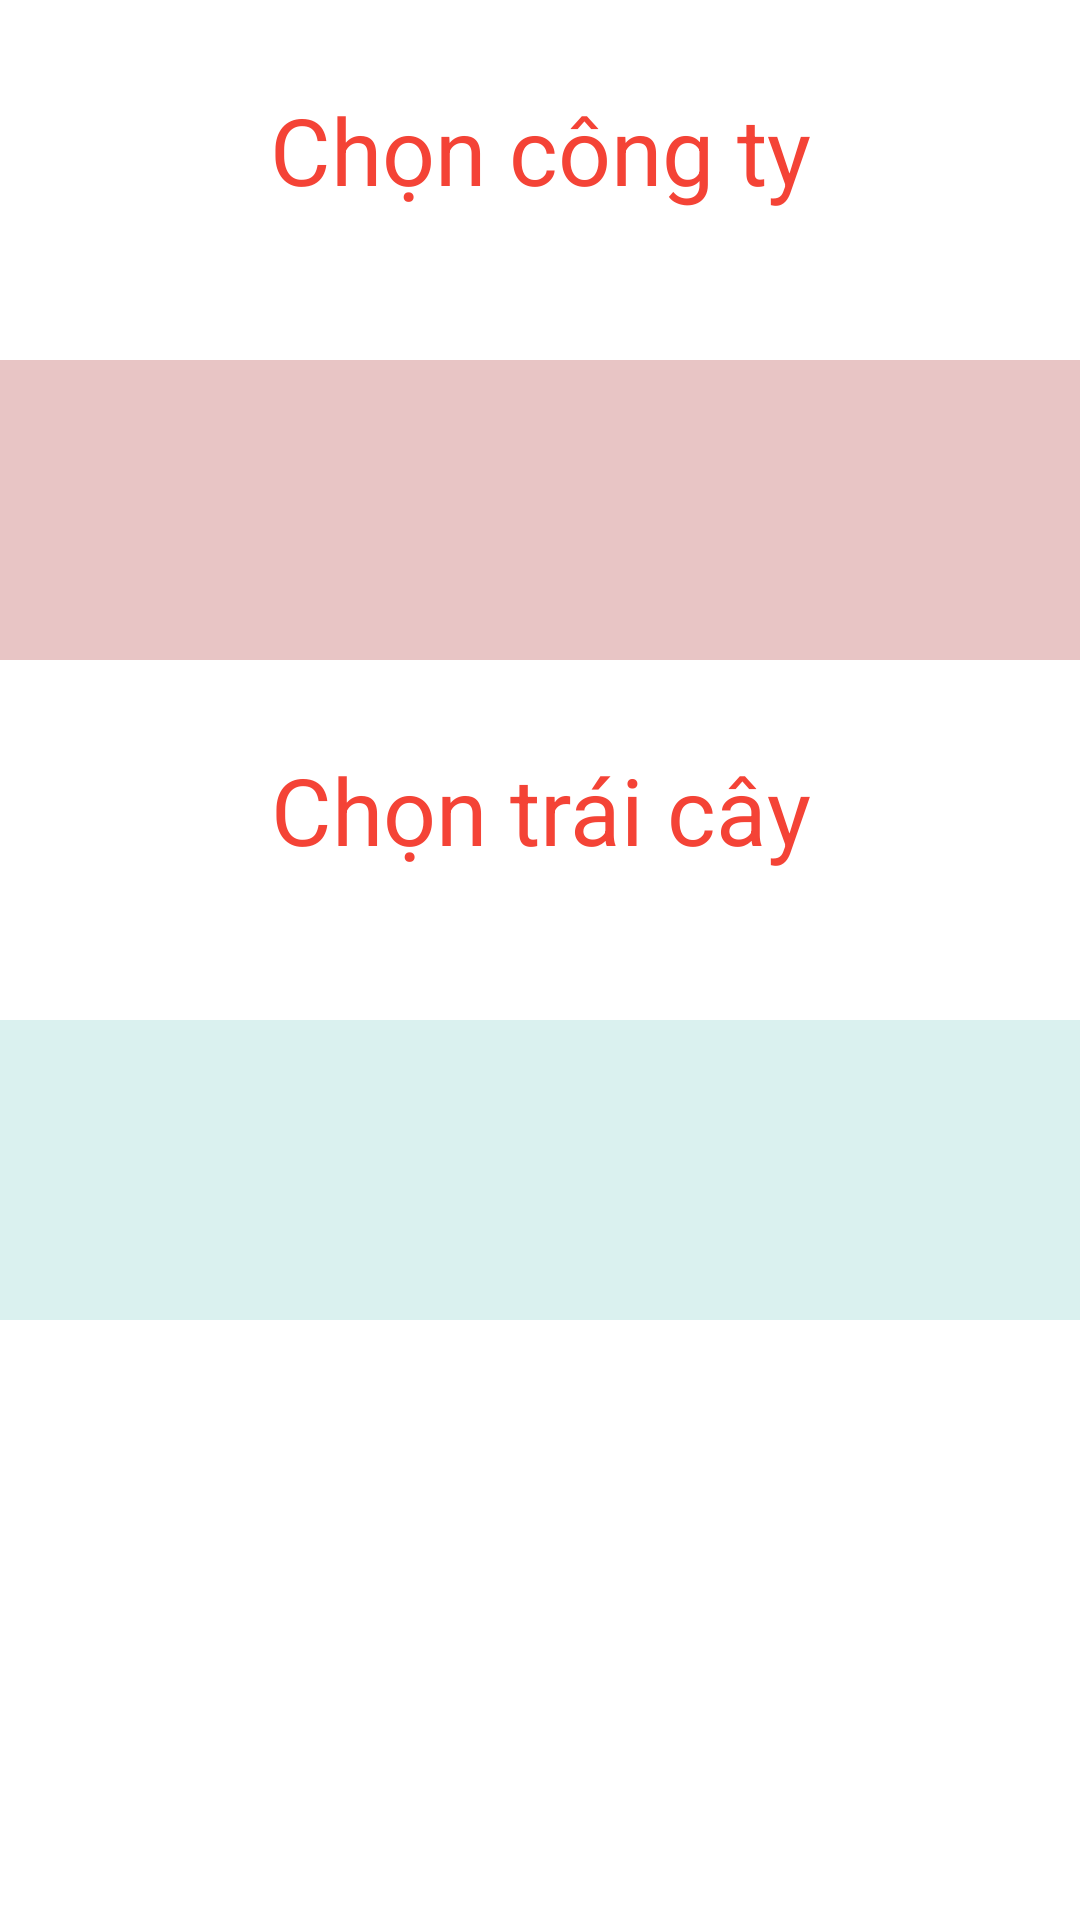

Layout XML and referenced resources for this Android screen:
<!-- AndroidManifest.xml: application theme Theme.Lab5_NguyenCatTuong_2001216298 -->
<!-- res/layout/activity_bai2.xml -->
<?xml version="1.0" encoding="utf-8"?>
<LinearLayout xmlns:android="http://schemas.android.com/apk/res/android"
    xmlns:app="http://schemas.android.com/apk/res-auto"
    xmlns:tools="http://schemas.android.com/tools"
    android:layout_width="match_parent"
    android:layout_height="match_parent"
    android:orientation="vertical"
    tools:context=".Bai2">

    <TextView
        android:id="@+id/textView2"
        android:layout_width="match_parent"
        android:layout_height="100dp"
        android:textSize="15pt"
        android:gravity="center"
        android:textColor="#F44336"
        android:text="Chọn công ty" />

    <Spinner
        android:id="@+id/spinner_Company"
        android:layout_width="match_parent"
        android:layout_height="100dp"
        android:layout_marginTop="20dp"
        android:spinnerMode="dialog"
        android:background="#E8C5C5"
        />

    <TextView
        android:id="@+id/textView3"
        android:layout_width="match_parent"
        android:layout_height="100dp"
        android:textSize="15pt"
        android:gravity="center"
        android:textColor="#F44336"
        android:text="Chọn trái cây" />

    <Spinner
        android:id="@+id/spinner_TraiCay"
        android:layout_width="match_parent"
        android:layout_height="100dp"
        android:layout_marginTop="20dp"
        android:spinnerMode="dialog"
        android:background="#DAF1EF"
        />
</LinearLayout>
<!-- resources referenced by this layout -->
<resources>
  <style name="Theme.Lab5_NguyenCatTuong_2001216298" parent="Theme.MaterialComponents.DayNight.DarkActionBar">
          
          <item name="colorPrimary">@color/purple_500</item>
          <item name="colorPrimaryVariant">@color/purple_700</item>
          <item name="colorOnPrimary">@color/white</item>
          
          <item name="colorSecondary">@color/teal_200</item>
          <item name="colorSecondaryVariant">@color/teal_700</item>
          <item name="colorOnSecondary">@color/black</item>
          
          <item name="android:statusBarColor">?attr/colorPrimaryVariant</item>
          
      </style>
  <!-- not gathered from this repository: default colours our renderer supplied (Android Studio template values) -->
  <color name="purple_500">#FF6200EE</color>
  <color name="purple_700">#FF3700B3</color>
  <color name="teal_200">#FF03DAC5</color>
  <color name="teal_700">#FF018786</color>
  <color name="black">#FF000000</color>
  <color name="white">#FFFFFFFF</color>
</resources>
